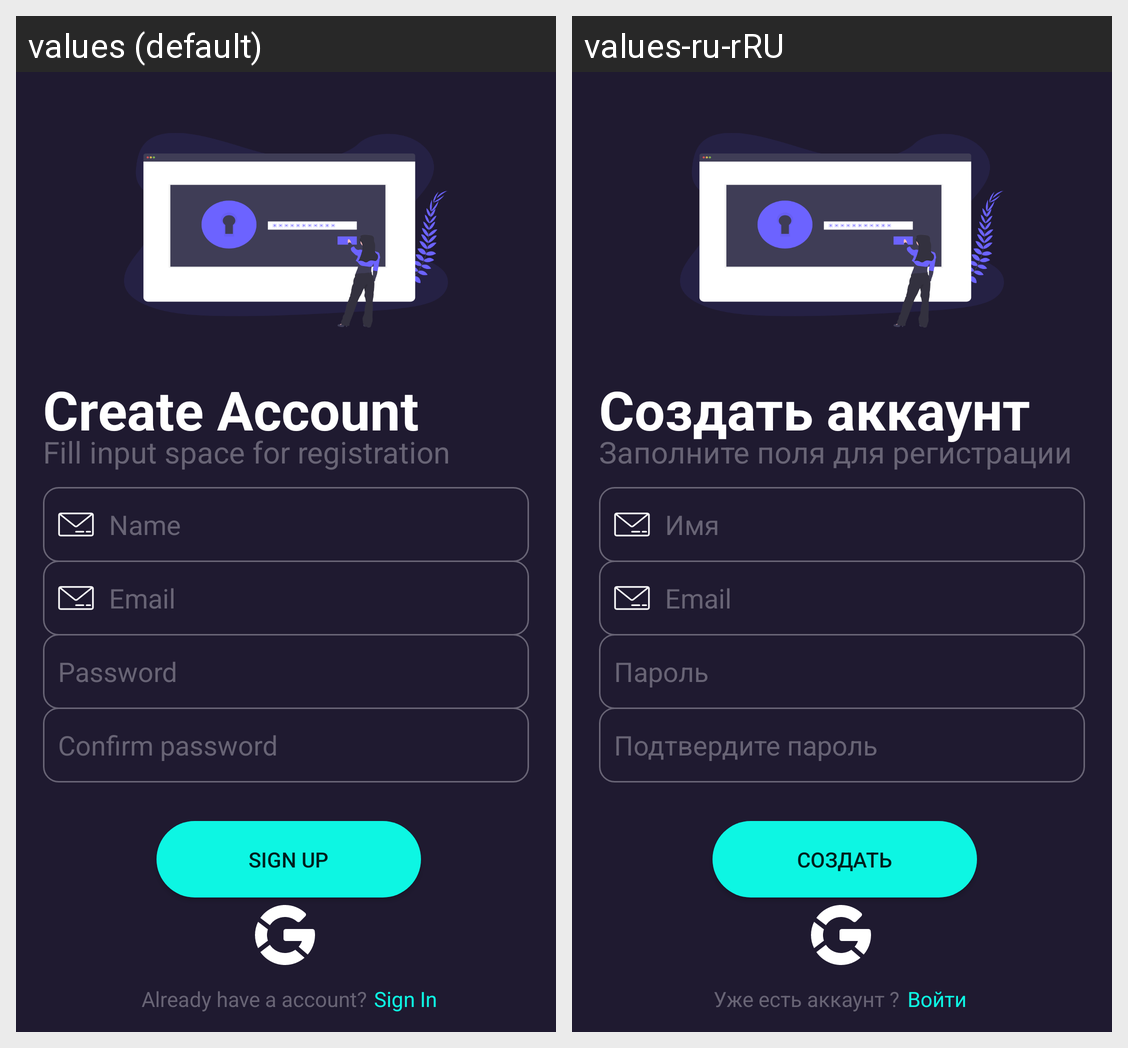

Here is an Android app screen in its default locale and in the app's own translations. Write out the translated-string differences for the strings that appear on this screen.
Android screen res/layout/activity_sign_up.xml rendered under 2 locales, left to right: values (default), values-ru-rRU. Device: Nexus 5 (rendered at 1080×1920; each locale shown at half size, 540×960, under a caption strip naming it); theme Theme.AppCompat.DayNight.NoActionBar.
Strings drawn on this screen, with the default value and each locale's value (text and hints the layout hard-codes, and strings that could not be matched under every locale, appear in the picture but are not listed):

nickname
  values: Name
  values-ru-rRU: Имя

create_account
  values: Create Account
  values-ru-rRU: Создать аккаунт

fill_input_space_for_registration
  values: Fill input space for registration
  values-ru-rRU: Заполните поля для регистрации

password
  values: Password
  values-ru-rRU: Пароль

confirm_password
  values: Confirm password
  values-ru-rRU: Подтвердите пароль

email
  values: Email
  values-ru-rRU: Email

sign_up
  values: Sign Up
  values-ru-rRU: Создать

already_have_a_account
  values: Already have a account?
  values-ru-rRU: Уже есть аккаунт ?

sign_in
  values: Sign In
  values-ru-rRU: Войти
